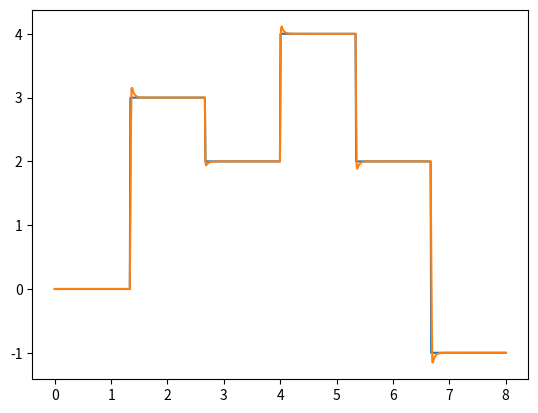

The matplotlib source for this figure:

#!/usr/bin/env python3
# -*- coding: utf-8 -*-
'''
[redacted]
@ Date: 2024-07-11 16:08:00
[redacted]
@ Description: 舵机模型
'''
import numpy as np


class ServoCHS:
    def __init__(self, deltaT=0.01, torque=10, init_angle=0) -> None:
        """Servo

        Args:
            voltage (float): Servo supply voltage in V, rating (4.8, 8.4)V, servo angle speed vary at different voltage, typical 6.6: 0.13sec/60°, 7.4: 0.12sec/60°.
            init_pwm (int): Servo init pwm value, unit in us, ±self.servoRange. Defaults to 1500.
        """
        if torque <= 10:
            self.speed = 120
        elif torque > 10 and torque <= 15:
            self.speed = 100
        else:
            self.speed = 0
        self.servoRange = 40.0  # Servo max angle correspoding to PWM 1100/1900, unit in degree
        self.cur_angle = init_angle
        self.cur_anglecmd = init_angle
        self.current = 0.0
        self.max = 20
        # servo angle state space dynamic model
        s1 = np.exp(-15.973*deltaT)
        s2 = np.exp(-0.4507*deltaT)
        self.Ad = np.array([[s1, 0],
                            [0, s2]])
        self.Bd = np.array([0.65*(s1-1), 0.16*(s2-1)])
        self.Cd = np.array([-0.7833, -0.0898])
        self.Dd = 0.9354
        self.Xu = np.zeros(2)

    def update_servo_position(self, deltaT, angle_cmd) -> None:
        """Update servo position by PWM command

        Args:
            deltaT (float): Time step in seconds
            pwm_cmd (float): PWM command, unit in us
            torque (float): Servo torque, unit in N*m

        Returns:
            float: Current PWM position in us
            float: Current servo angle in degree
            float: Servo current in A
        """
        angle_cmd = np.clip(angle_cmd, - self.max, self.max)
        max_delta_angle = deltaT * self.speed
        delta_angle = angle_cmd-self.cur_angle
        delta_angle = np.clip(delta_angle, -max_delta_angle, max_delta_angle)
        self.cur_anglecmd += delta_angle
        # self.cur_angle = np.clip(self.cur_angle, -self.servoRange, self.servoRange)
        self.Xu = [email redacted] + self.Bd*self.cur_anglecmd
        self.cur_angle = [email redacted] + self.Dd*self.cur_anglecmd

        return self.cur_angle, self.current


if __name__ == "__main__":
    from matplotlib import pyplot as plt
    # angle_cmd = np.array([13, 5, 10, 6, 2, -3.3, -2.6, 1])
    # # pwm_cmd = np.array([1960, 1750, 1610, 1230, 1500, 1400, 1600, 1530])
    # tLog = np.linspace(0, 7, len(angle_cmd))
    # s = ServoCHS(voltage=7.4)
    # angle = np.zeros_like(tLog)
    # angle = np.zeros_like(angle_cmd)
    # ACMD = np.zeros_like(tLog)

    # for i in range(len(angle_cmd)):
    #     # index = np.floor(i/len(tLog)*len(angle_cmd))
    #     # ACMD[i] = angle_cmd[int(index)]
    #     angle[i], _ = s.update_servo_position(0.01, angle_cmd[i], 20)

    # plt.figure()
    # plt.plot(tLog, angle_cmd, tLog, angle)
    # plt.show()

    pwm_cmd = np.array([0, 3, 2, 4, 2, -1])
    timeLen = 8
    N = 800
    tLog = np.linspace(0, timeLen, N)
    PWMCMD = np.zeros(N)
    angle = np.zeros(N)
    CSD = ServoCHS()
    deltaT = timeLen/N

    for i in range(len(tLog)):
        index = np.floor(i/len(tLog)*len(pwm_cmd))
        PWMCMD[i] = pwm_cmd[int(index)]
        angle[i], _ = CSD.update_servo_position(deltaT, PWMCMD[i])

    # print(tLog, res)

    plt.figure()
    # plt.plot(tLog, angleCMD, tLog, angle)
    plt.plot(tLog, PWMCMD, tLog, angle)
    plt.show()
